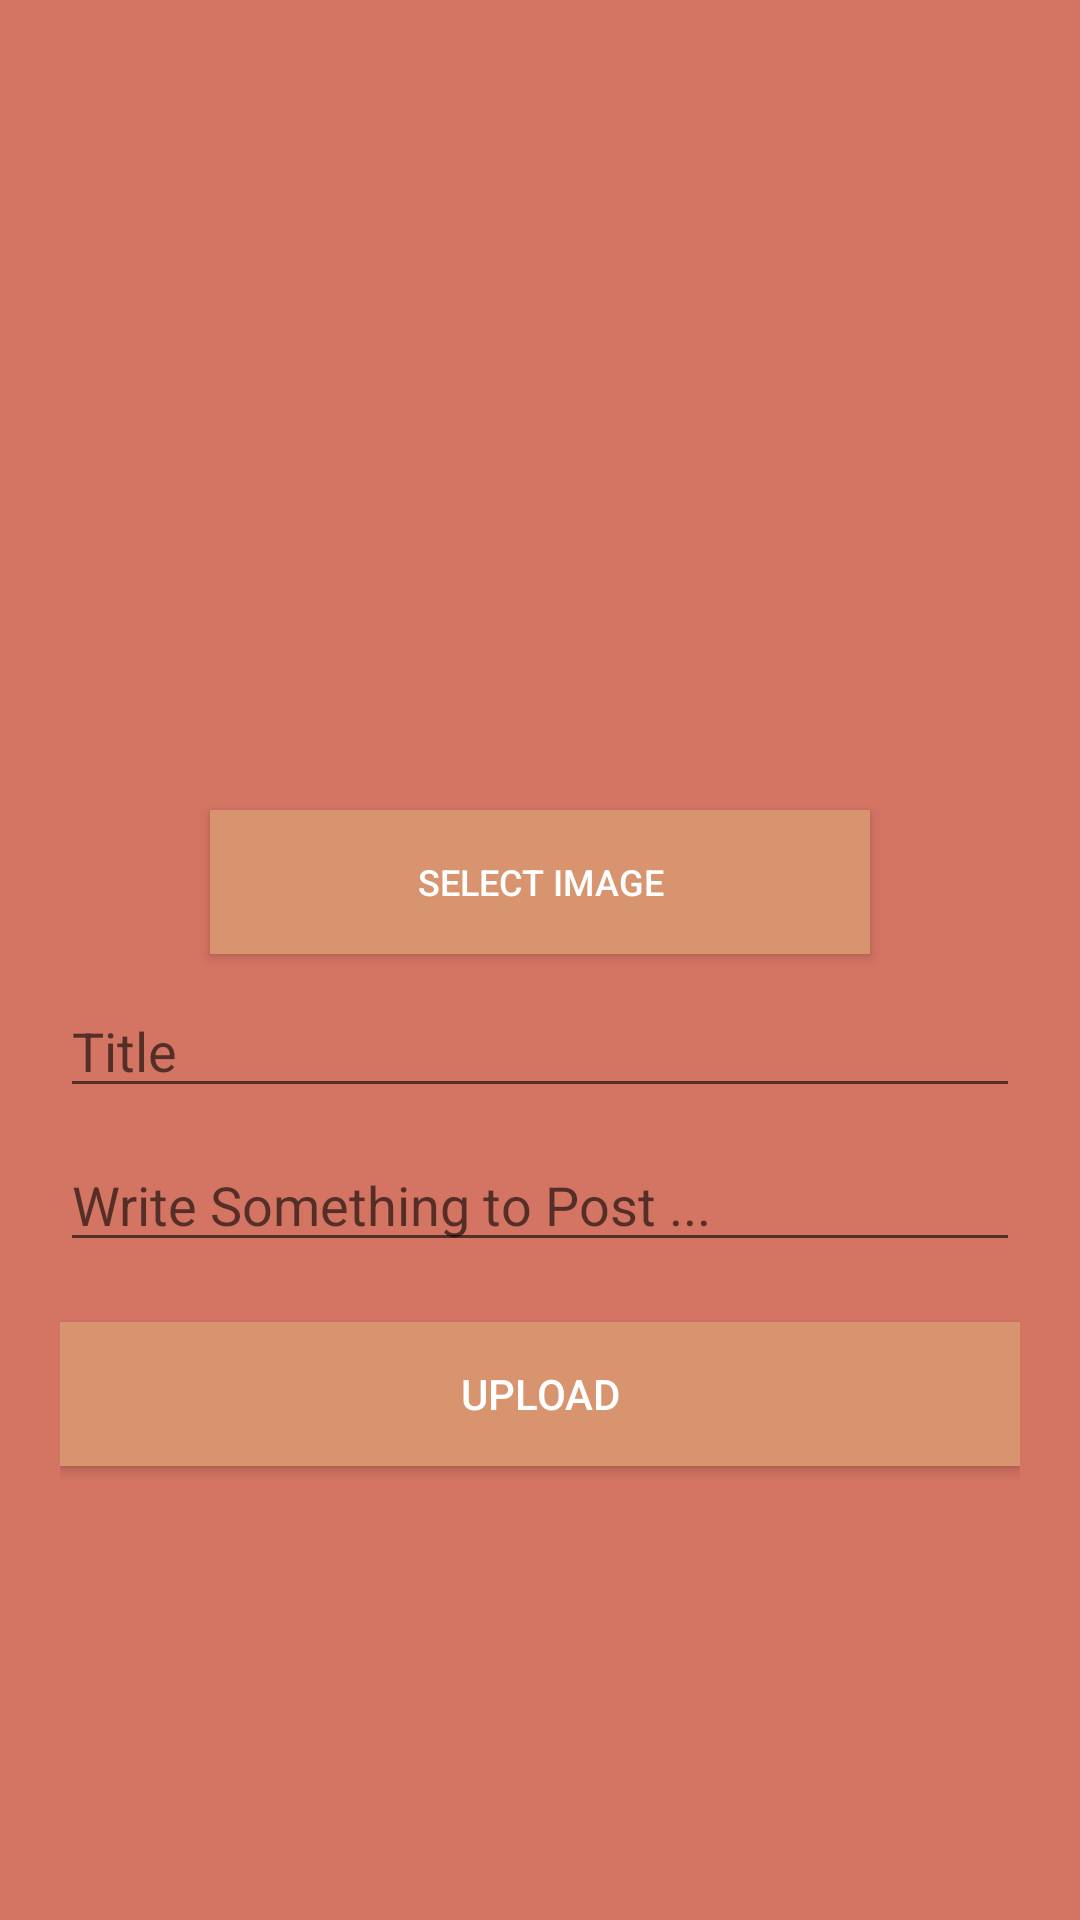

Android layout source for this screen:
<!-- AndroidManifest.xml: application theme AppTheme -->
<!-- res/layout/activity_upload.xml -->
<?xml version="1.0" encoding="utf-8"?>
<LinearLayout xmlns:android="http://schemas.android.com/apk/res/android"
    xmlns:app="http://schemas.android.com/apk/res-auto"
    xmlns:tools="http://schemas.android.com/tools"
    android:layout_width="match_parent"
    android:layout_height="match_parent"
    android:orientation="vertical"
    android:padding="20dp"
    tools:context=".UploadActivity"
    android:background="#d47463	">

    <ImageView
        android:id="@+id/lblUploadImage"
        android:layout_width="match_parent"
        android:layout_height="250dp"
        android:src="@drawable/ic_image_black_24dp" />

    <Button
        android:id="@+id/btnUploadChoose"
        android:layout_width="match_parent"
        android:layout_height="wrap_content"
        android:layout_marginLeft="50dp"
        android:layout_marginRight="50dp"
        android:text="Select Image"
        android:textColor="#FFFF"
        android:background="#d8946f"
        android:textSize="12sp" />

    <EditText
        android:id="@+id/txtUploadTitle"
        android:layout_width="match_parent"
        android:layout_height="wrap_content"
        android:layout_marginTop="10dp"
        android:hint="Title" />


    <EditText
        android:id="@+id/txtUploadCaption"
        android:layout_width="match_parent"
        android:layout_height="wrap_content"
        android:layout_marginTop="10dp"
        android:hint="Write Something to Post ..."
        android:inputType="textMultiLine" />

    <Button
        android:id="@+id/btnUploadSave"
        android:layout_width="match_parent"
        android:layout_height="wrap_content"
        android:layout_marginTop="20dp"
        android:background="#d8946f"
        android:text="Upload"
        android:textColor="@android:color/white" />

</LinearLayout>
<!-- resources referenced by this layout -->
<resources>
  <style name="AppTheme" parent="Theme.AppCompat.Light.DarkActionBar">
          
          <item name="colorPrimary">#c55a54</item>
          <item name="colorPrimaryDark">#b84747</item>
          <item name="colorAccent">@color/colorAccent</item>
      </style>
  <color name="colorAccent">#FF4081</color>
</resources>
